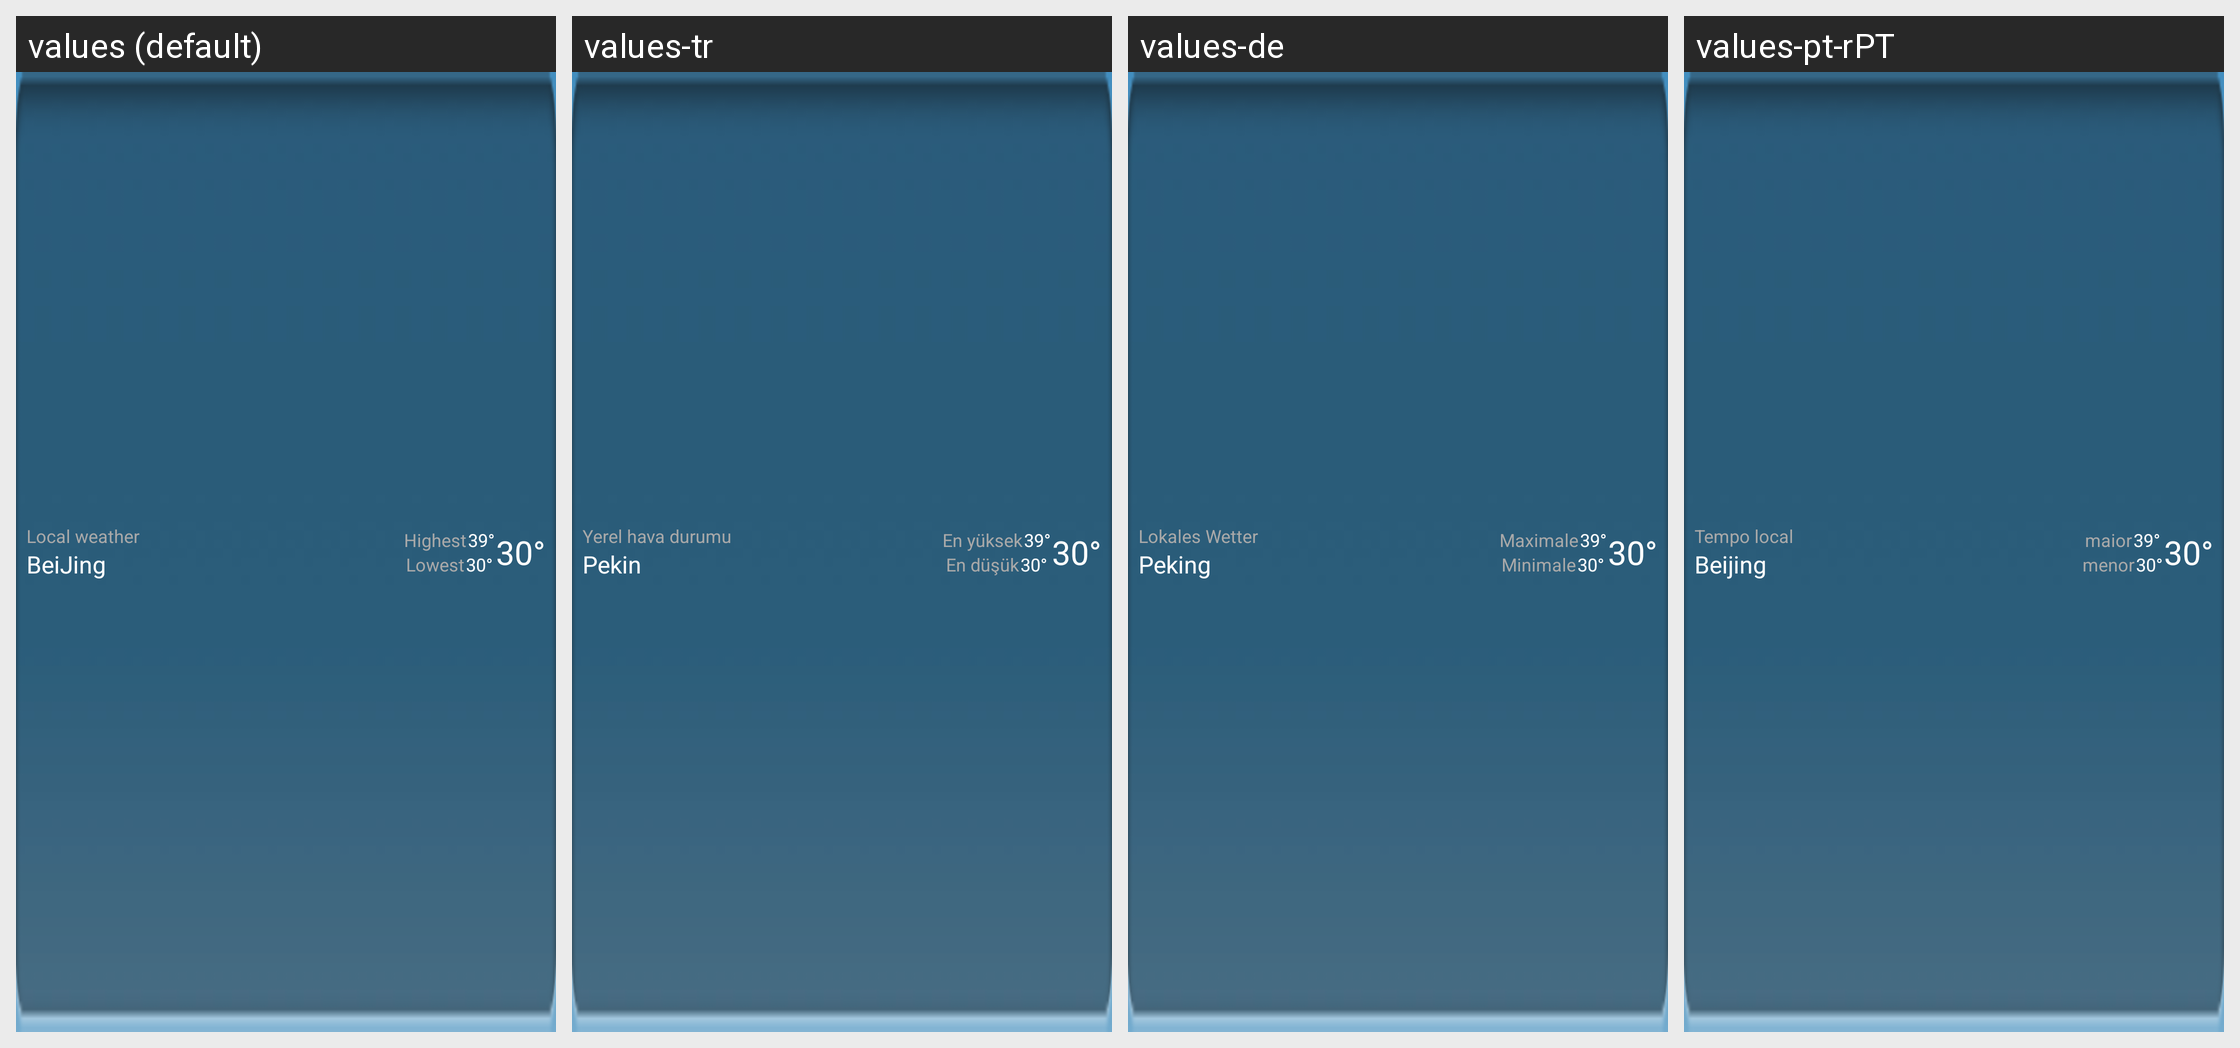

Translations of the strings shown on this Android screen, per locale in the grid:
Android screen res/layout/weather_notify.xml rendered under 4 locales, left to right: values (default), values-tr, values-de, values-pt-rPT. Device: Nexus 5 (rendered at 1080×1920; each locale shown at half size, 540×960, under a caption strip naming it); theme ThemeWeatherApp.
Other locales in the repository, not shown: values-ar, values-es, values-fa, values-fr, values-in-rID, values-it, values-ms, values-my-rMM, values-nl, values-pt-rBR, values-ru-rRU, values-th, values-vi, values-zh-rCN, values-zh-rTW.
Strings drawn on this screen, with the default value and each locale's value (text and hints the layout hard-codes, and strings that could not be matched under every locale, appear in the picture but are not listed):

dangditianqi
  values: Local weather
  values-tr: Yerel hava durumu
  values-de: Lokales Wetter
  values-pt-rPT: Tempo local

local_
  values: BeiJing
  values-tr: Pekin
  values-de: Peking
  values-pt-rPT: Beijing

highest
  values: Highest
  values-tr: En yüksek
  values-de: Maximale
  values-pt-rPT: maior

h_temp
  values: 39°
  values-tr: 39°
  values-de: 39°
  values-pt-rPT: 39°

lowest
  values: Lowest
  values-tr: En düşük
  values-de: Minimale
  values-pt-rPT: menor

l_temp
  values: 30°
  values-tr: 30°
  values-de: 30°
  values-pt-rPT: 30°
